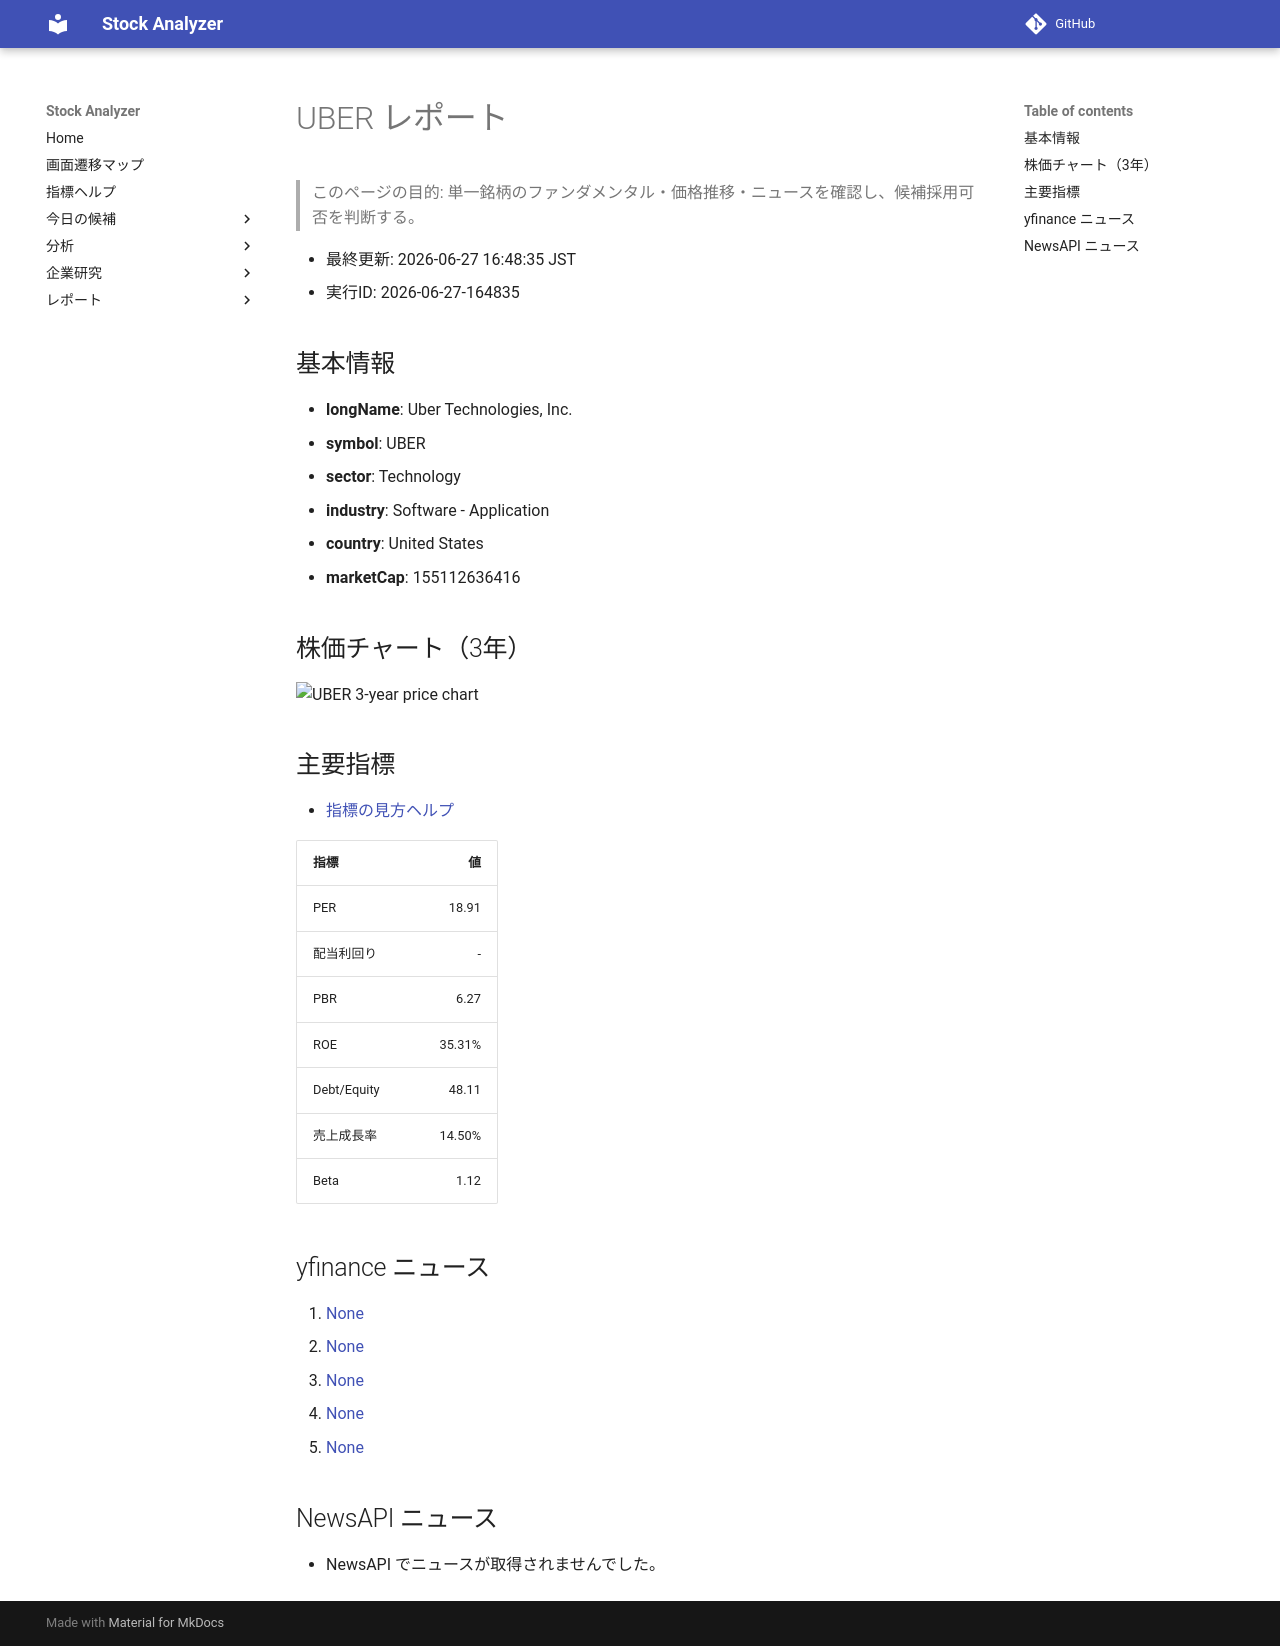

repository: Yumi-note/Making-APP · page: reports/2026-06-27/164835/UBER/index.html · generator: mkdocs

# UBER レポート

> このページの目的: 単一銘柄のファンダメンタル・価格推移・ニュースを確認し、候補採用可否を判断する。

- 最終更新: 2026-06-27 16:48:35 JST
- 実行ID: 2026-06-27-164835

## 基本情報

- **longName**: Uber Technologies, Inc.
- **symbol**: UBER
- **sector**: Technology
- **industry**: Software - Application
- **country**: United States
- **marketCap**: 155112636416

## 株価チャート（3年）

![UBER 3-year price chart](UBER_3y.png)

## 主要指標

- [指標の見方ヘルプ](../../../../indicators.md)

| 指標 | 値 |
|---|---:|
| PER | 18.91 |
| 配当利回り | - |
| PBR | 6.27 |
| ROE | 35.31% |
| Debt/Equity | 48.11 |
| 売上成長率 | 14.50% |
| Beta | 1.12 |

## yfinance ニュース

1. [None](None)
2. [None](None)
3. [None](None)
4. [None](None)
5. [None](None)

## NewsAPI ニュース

- NewsAPI でニュースが取得されませんでした。
